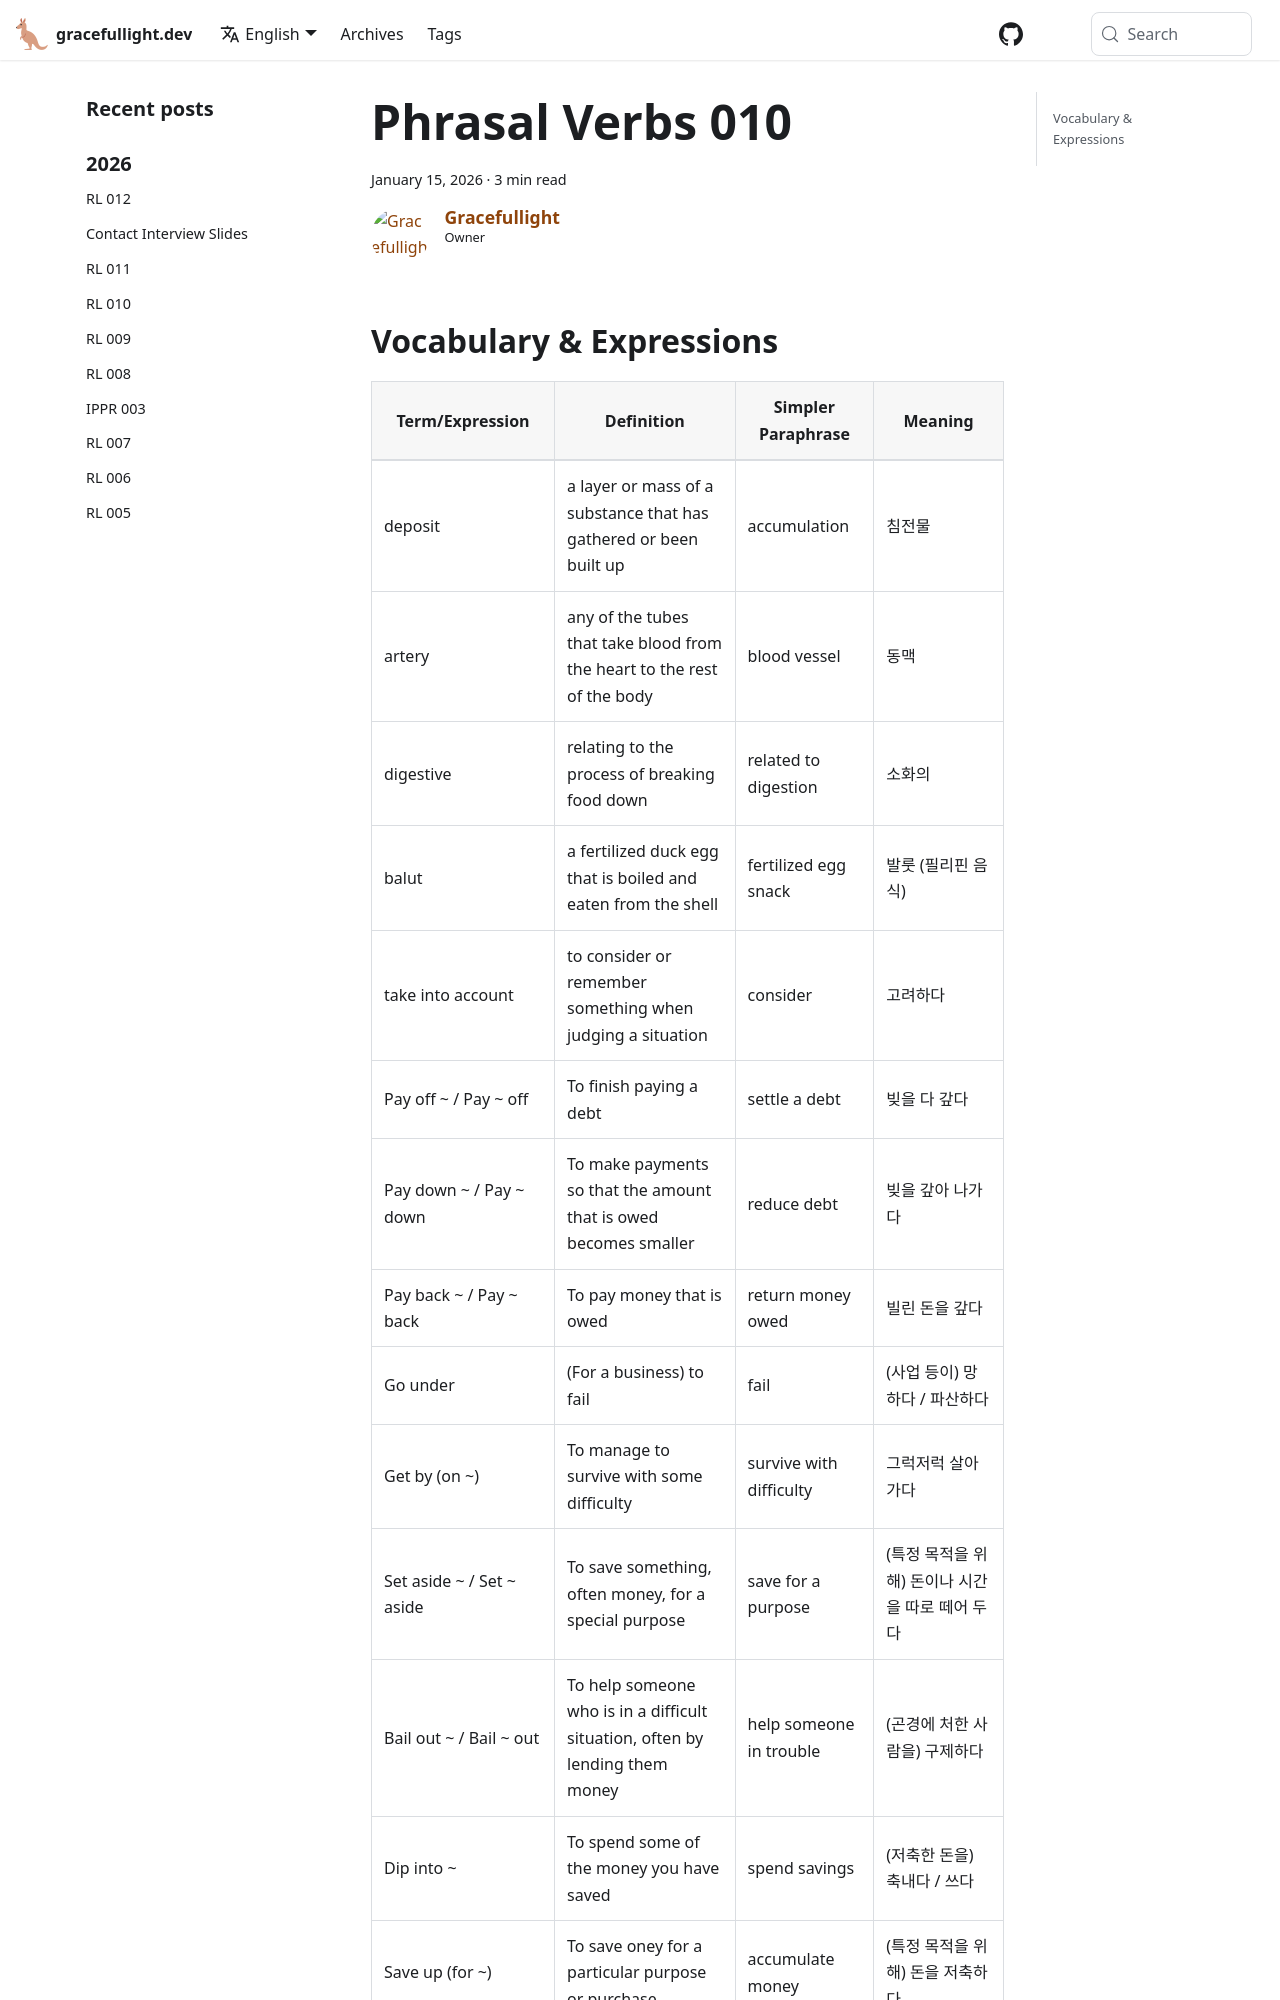

repository: gracefullight/gracefullight.github.io · page: vocab/phrasal-verbs-010/index.html · generator: docusaurus

---
title: Phrasal Verbs 010
date: 2026-01-15T12:33:00.000+11:00
description: Phrasal Verbs 010
authors: me
tags:
  - vocab
---

## Vocabulary & Expressions

| Term/Expression | Definition | Simpler Paraphrase | Meaning |
| --- | --- | --- | --- |
| deposit | a layer or mass of a substance that has gathered or been built up | accumulation | 침전물 |
| artery | any of the tubes that take blood from the heart to the rest of the body | blood vessel | 동맥 |
| digestive | relating to the process of breaking food down | related to digestion | 소화의 |
| balut | a fertilized duck egg that is boiled and eaten from the shell | fertilized egg snack | 발룻 (필리핀 음식) |
| take into account | to consider or remember something when judging a situation | consider | 고려하다 |
| Pay off ~ / Pay ~ off | To finish paying a debt | settle a debt | 빚을 다 갚다 |
| Pay down ~ / Pay ~ down | To make payments so that the amount that is owed becomes smaller | reduce debt | 빚을 갚아 나가다 |
| Pay back ~ / Pay ~ back | To pay money that is owed | return money owed | 빌린 돈을 갚다 |
| Go under | (For a business) to fail | fail | (사업 등이) 망하다 / 파산하다 |
| Get by (on ~) | To manage to survive with some difficulty | survive with difficulty | 그럭저럭 살아가다 |
| Set aside ~ / Set ~ aside | To save something, often money, for a special purpose | save for a purpose | (특정 목적을 위해) 돈이나 시간을 따로 떼어 두다 |
| Bail out ~ / Bail ~ out | To help someone who is in a difficult situation, often by lending them money | help someone in trouble | (곤경에 처한 사람을) 구제하다 |
| Dip into ~ | To spend some of the money you have saved | spend
